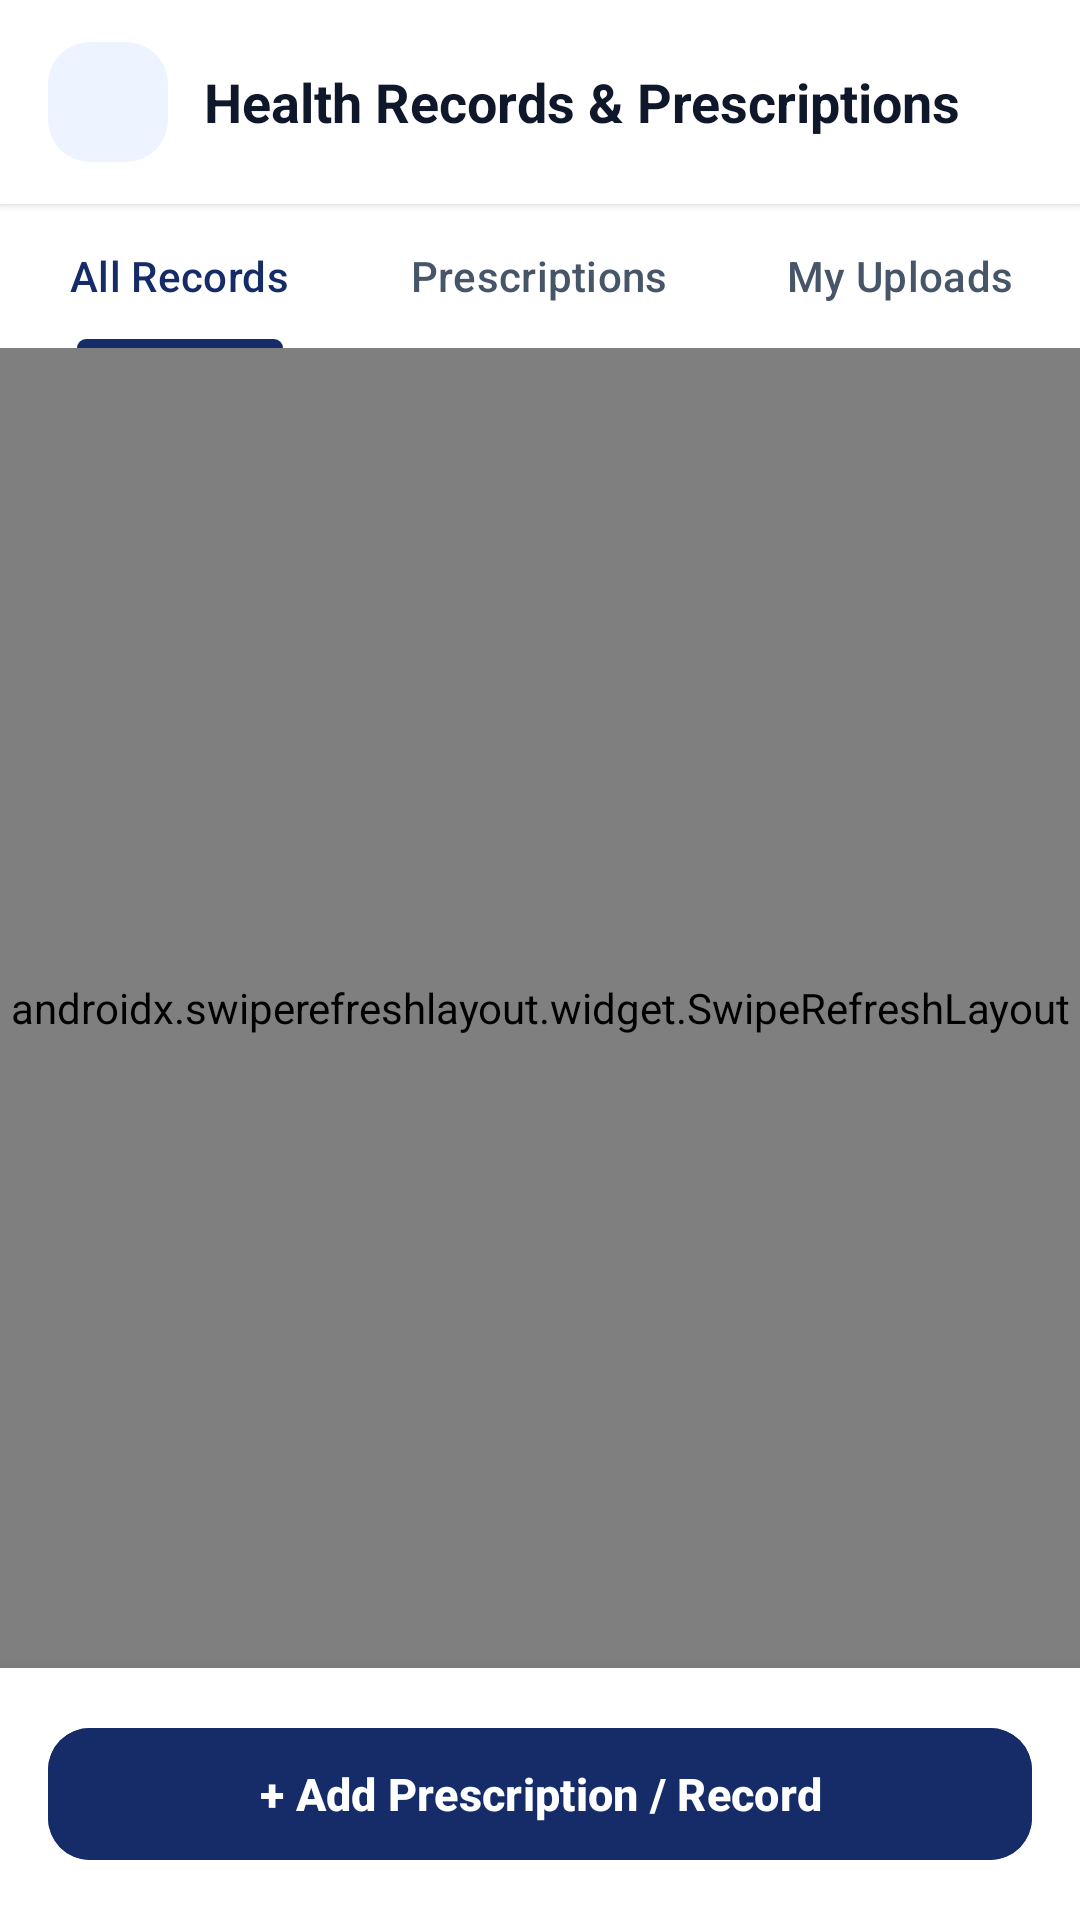

Here is an Android app screen rendered from its layout file. Give the layout XML and the strings, colors and styles it references.
<!-- AndroidManifest.xml: application theme Theme.CareWell -->
<!-- res/layout/activity_medical_records.xml -->
<?xml version="1.0" encoding="utf-8"?>
<RelativeLayout xmlns:android="http://schemas.android.com/apk/res/android"
    xmlns:app="http://schemas.android.com/apk/res-auto"
    android:layout_width="match_parent"
    android:layout_height="match_parent"
    android:background="@color/background_light"
    android:fitsSystemWindows="true">

    
    <com.google.android.material.card.MaterialCardView
        android:id="@+id/app_bar_card"
        android:layout_width="match_parent"
        android:layout_height="wrap_content"
        app:cardBackgroundColor="@color/surface_white"
        app:cardCornerRadius="0dp"
        app:cardElevation="2dp"
        app:strokeWidth="0dp">

        <RelativeLayout
            android:layout_width="match_parent"
            android:layout_height="wrap_content"
            android:paddingHorizontal="16dp"
            android:paddingVertical="14dp">

            <FrameLayout
                android:id="@+id/fl_back_bg"
                android:layout_width="40dp"
                android:layout_height="40dp"
                android:layout_alignParentStart="true"
                android:layout_centerVertical="true"
                android:background="@drawable/bg_squircle_icon">

                <ImageView
                    android:id="@+id/iv_back"
                    android:layout_width="22dp"
                    android:layout_height="22dp"
                    android:layout_gravity="center"
                    android:contentDescription="Back"
                    android:src="@drawable/ic_back"
                    app:tint="@color/text_primary" />
            </FrameLayout>

            <TextView
                android:layout_width="wrap_content"
                android:layout_height="wrap_content"
                android:layout_centerVertical="true"
                android:layout_marginStart="12dp"
                android:layout_toEndOf="@id/fl_back_bg"
                android:text="Health Records &amp; Prescriptions"
                android:textColor="@color/text_primary"
                android:textSize="18sp"
                android:textStyle="bold" />
        </RelativeLayout>
    </com.google.android.material.card.MaterialCardView>

    
    <com.google.android.material.tabs.TabLayout
        android:id="@+id/tab_layout_records"
        android:layout_width="match_parent"
        android:layout_height="wrap_content"
        android:layout_below="@id/app_bar_card"
        android:background="@color/surface_white"
        app:tabIndicatorColor="@color/primary"
        app:tabMode="fixed"
        app:tabSelectedTextColor="@color/primary"
        app:tabTextColor="@color/text_secondary">

        <com.google.android.material.tabs.TabItem
            android:layout_width="wrap_content"
            android:layout_height="wrap_content"
            android:text="All Records" />

        <com.google.android.material.tabs.TabItem
            android:layout_width="wrap_content"
            android:layout_height="wrap_content"
            android:text="Prescriptions" />

        <com.google.android.material.tabs.TabItem
            android:layout_width="wrap_content"
            android:layout_height="wrap_content"
            android:text="My Uploads" />
    </com.google.android.material.tabs.TabLayout>

    <androidx.swiperefreshlayout.widget.SwipeRefreshLayout
        android:id="@+id/swipe_refresh"
        android:layout_width="match_parent"
        android:layout_height="match_parent"
        android:layout_above="@id/layout_add_button"
        android:layout_below="@id/tab_layout_records">

        <FrameLayout
            android:layout_width="match_parent"
            android:layout_height="match_parent">

            <androidx.recyclerview.widget.RecyclerView
                android:id="@+id/rv_medical_records"
                android:layout_width="match_parent"
                android:layout_height="match_parent"
                android:clipToPadding="false"
                android:paddingVertical="8dp" />

            
            <LinearLayout
                android:id="@+id/ll_empty_state"
                android:layout_width="wrap_content"
                android:layout_height="wrap_content"
                android:layout_gravity="center"
                android:gravity="center"
                android:orientation="vertical"
                android:padding="32dp"
                android:visibility="gone">

                <ImageView
                    android:layout_width="80dp"
                    android:layout_height="80dp"
                    android:contentDescription="Empty state"
                    android:src="@drawable/ic_file"
                    app:tint="@color/text_muted" />

                <TextView
                    android:layout_width="wrap_content"
                    android:layout_height="wrap_content"
                    android:layout_marginTop="16dp"
                    android:text="No Medical Records Found"
                    android:textColor="@color/text_primary"
                    android:textSize="18sp"
                    android:textStyle="bold" />

                <TextView
                    android:layout_width="wrap_content"
                    android:layout_height="wrap_content"
                    android:layout_marginTop="6dp"
                    android:gravity="center"
                    android:text="Upload your prescriptions, lab reports, or scans to keep them safely organized."
                    android:textColor="@color/text_secondary"
                    android:textSize="13sp" />
            </LinearLayout>

        </FrameLayout>
    </androidx.swiperefreshlayout.widget.SwipeRefreshLayout>

    
    <LinearLayout
        android:id="@+id/layout_add_button"
        android:layout_width="match_parent"
        android:layout_height="wrap_content"
        android:layout_alignParentBottom="true"
        android:background="@color/surface_white"
        android:elevation="8dp"
        android:padding="16dp">

        <com.google.android.material.button.MaterialButton
            android:id="@+id/btn_add_record"
            android:layout_width="match_parent"
            android:layout_height="52dp"
            android:backgroundTint="@color/primary"
            android:elevation="2dp"
            android:text="+ Add Prescription / Record"
            android:textColor="@color/white"
            android:textSize="15sp"
            android:textStyle="bold"
            app:cornerRadius="14dp" />
    </LinearLayout>

</RelativeLayout>
<!-- resources referenced by this layout -->
<resources>
  <color name="background_light">#F8FAFC</color>
  <color name="primary">#152C69</color>
  <color name="surface_white">#FFFFFF</color>
  <color name="text_muted">#94A3B8</color>
  <color name="text_primary">#0F172A</color>
  <color name="text_secondary">#475569</color>
  <color name="white">#FFFFFF</color>
  <!-- drawable bg_squircle_icon (drawable) -->
  <?xml version="1.0" encoding="utf-8"?>
  <shape xmlns:android="http://schemas.android.com/apk/res/android"
      android:shape="rectangle">
      <solid android:color="@color/primary_light" />
      <corners android:radius="14dp" />
  </shape>
  <style name="Theme.CareWell" parent="Base.Theme.CareWell" />
  <color name="primary_light">#EEF4FF</color>
  <style name="Base.Theme.CareWell" parent="Theme.Material3.Light.NoActionBar">
          <item name="colorPrimary">@color/primary</item>
          <item name="colorPrimaryVariant">@color/primary_dark</item>
          <item name="colorOnPrimary">@color/white</item>
          <item name="colorSecondary">@color/secondary</item>
          <item name="colorSecondaryVariant">@color/secondary</item>
          <item name="colorOnSecondary">@color/white</item>
          <item name="android:statusBarColor">@color/white</item>
          <item name="android:windowLightStatusBar">true</item>
          <item name="android:windowBackground">@color/background_light</item>
          <item name="colorSecondaryContainer">@color/primary_light</item>
          <item name="colorOnSecondaryContainer">@color/primary</item>
          <item name="android:navigationBarColor">@color/white</item>
          <item name="android:windowLightNavigationBar" tools:targetApi="o_mr1">true</item>
          <item name="bottomNavigationStyle">@style/Widget.App.BottomNavigationView</item>
      </style>
  <color name="primary_dark">#0D1D47</color>
  <color name="secondary">#2563EB</color>
  <style name="Widget.App.BottomNavigationView" parent="Widget.Material3.BottomNavigationView">
          <item name="itemIconSize">22dp</item>
          <item name="itemPaddingTop">10dp</item>
          <item name="itemPaddingBottom">8dp</item>
          <item name="itemIconTint">@color/bottom_nav_item_color</item>
          <item name="itemTextColor">@color/bottom_nav_item_color</item>
          <item name="itemRippleColor">@color/primary_light</item>
          <item name="labelVisibilityMode">labeled</item>
          <item name="itemActiveIndicatorStyle">@null</item>
          <item name="itemTextAppearanceActive">@style/TextAppearance.App.BottomNav.Active</item>
          <item name="itemTextAppearanceInactive">@style/TextAppearance.App.BottomNav.Inactive</item>
      </style>
  <style name="TextAppearance.App.BottomNav.Active" parent="TextAppearance.Material3.LabelMedium">
          <item name="android:textSize">11sp</item>
          <item name="android:fontFamily">sans-serif-medium</item>
          <item name="android:textStyle">bold</item>
          <item name="android:textColor">@color/secondary</item>
          <item name="android:includeFontPadding">false</item>
      </style>
  <style name="TextAppearance.App.BottomNav.Inactive" parent="TextAppearance.Material3.LabelMedium">
          <item name="android:textSize">11sp</item>
          <item name="android:fontFamily">sans-serif</item>
          <item name="android:textColor">@color/text_muted</item>
          <item name="android:includeFontPadding">false</item>
      </style>
</resources>
